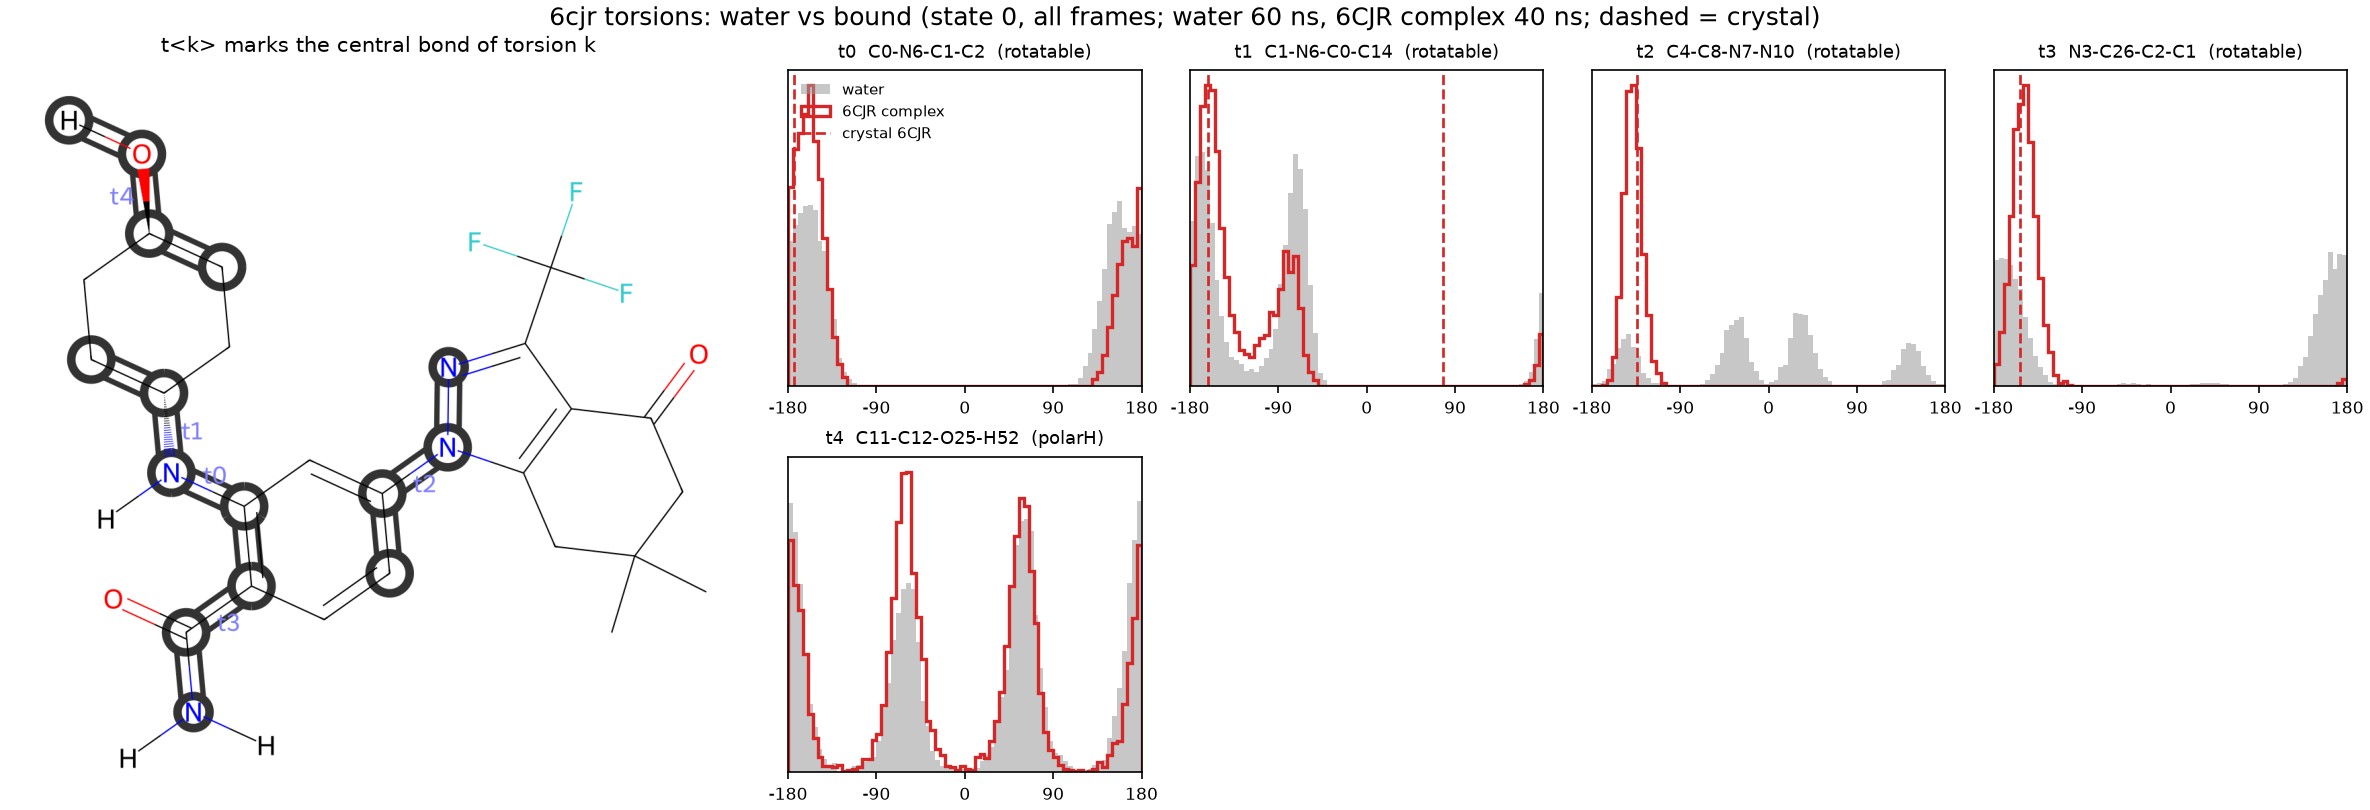

Values plotted in this chart, from the file beside it:
torsion, atoms, complex, complex_peak_deg, complex_mass_at_peak, water_mass_at_complex_peak, crystal_deg, complex_mass_at_crystal, water_mass_at_crystal
t0, C0-N6-C1-C2, 6CJR complex, -157.5, 0.762, 0.57, -173.6, 0.83, 0.655
t1, C1-N6-C0-C14, 6CJR complex, -162.5, 0.65, 0.491, -162.1, 78.2, 0.65, 0.491
t2, C4-C8-N7-N10, 6CJR complex, -137.5, 0.999, 0.198, -134.3, 0.999, 0.196
t3, N3-C26-C2-C1, 6CJR complex, -147.5, 0.983, 0.449, -153.7, 0.972, 0.536
t4, C11-C12-O25-H52, 6CJR complex, -57.5, 0.342, 0.246, n/a, , 
